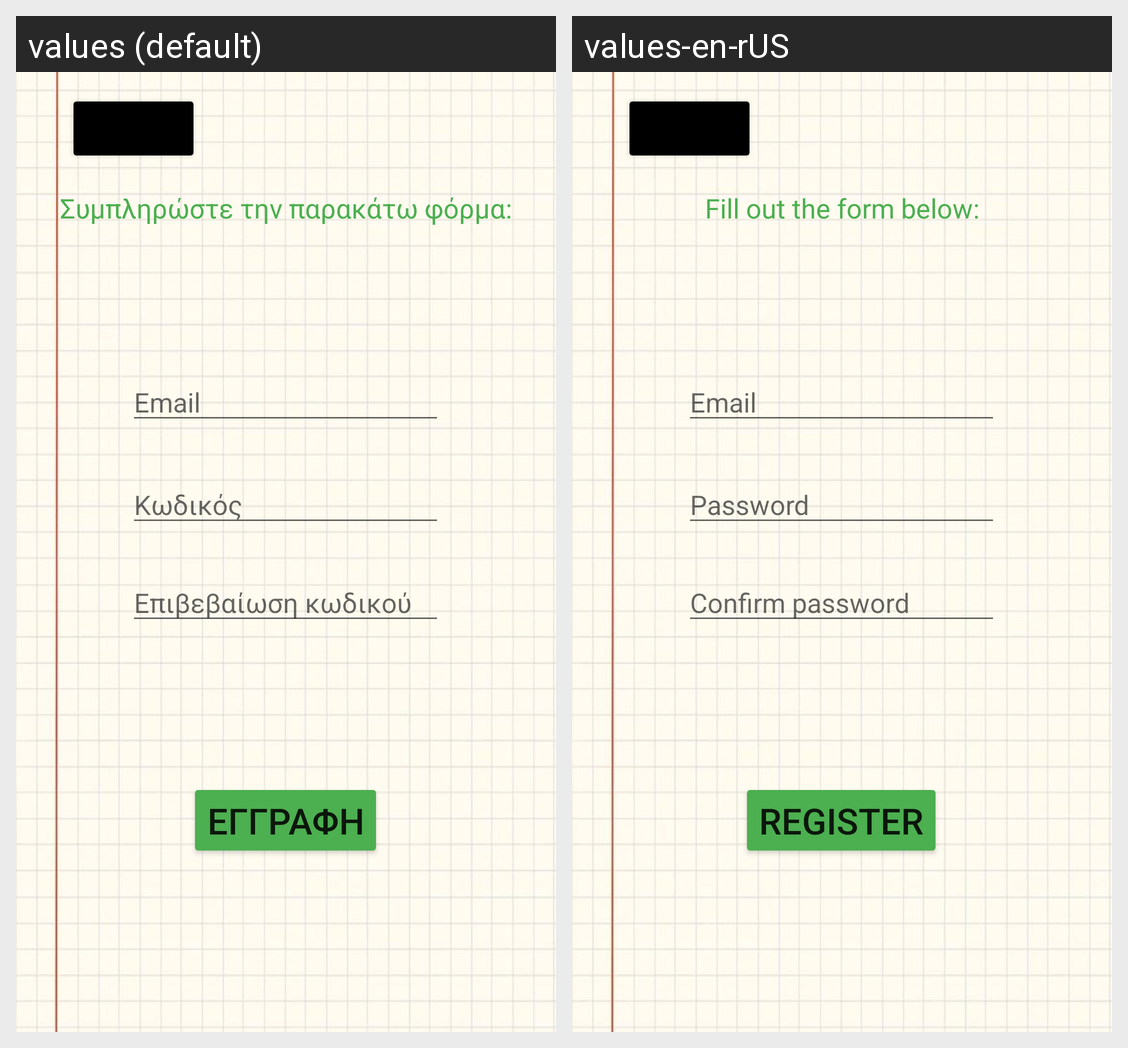

Translations of the strings shown on this Android screen, per locale in the grid:
Android screen res/layout/register_activity.xml rendered under 2 locales, left to right: values (default), values-en-rUS. Device: Nexus 5 (rendered at 1080×1920; each locale shown at half size, 540×960, under a caption strip naming it); theme Theme.Messages.
Strings drawn on this screen, with the default value and each locale's value (text and hints the layout hard-codes, and strings that could not be matched under every locale, appear in the picture but are not listed):

email
  values: Email
  values-en-rUS: Email

r_password2
  values: Επιβεβαίωση κωδικού
  values-en-rUS: Confirm password

r_password
  values: Κωδικός
  values-en-rUS: Password

textview_Form
  values: Συμπληρώστε την παρακάτω φόρμα:
  values-en-rUS: Fill out the form below:

register_bt2
  values: ΕΓΓΡΑΦΗ
  values-en-rUS: REGISTER
